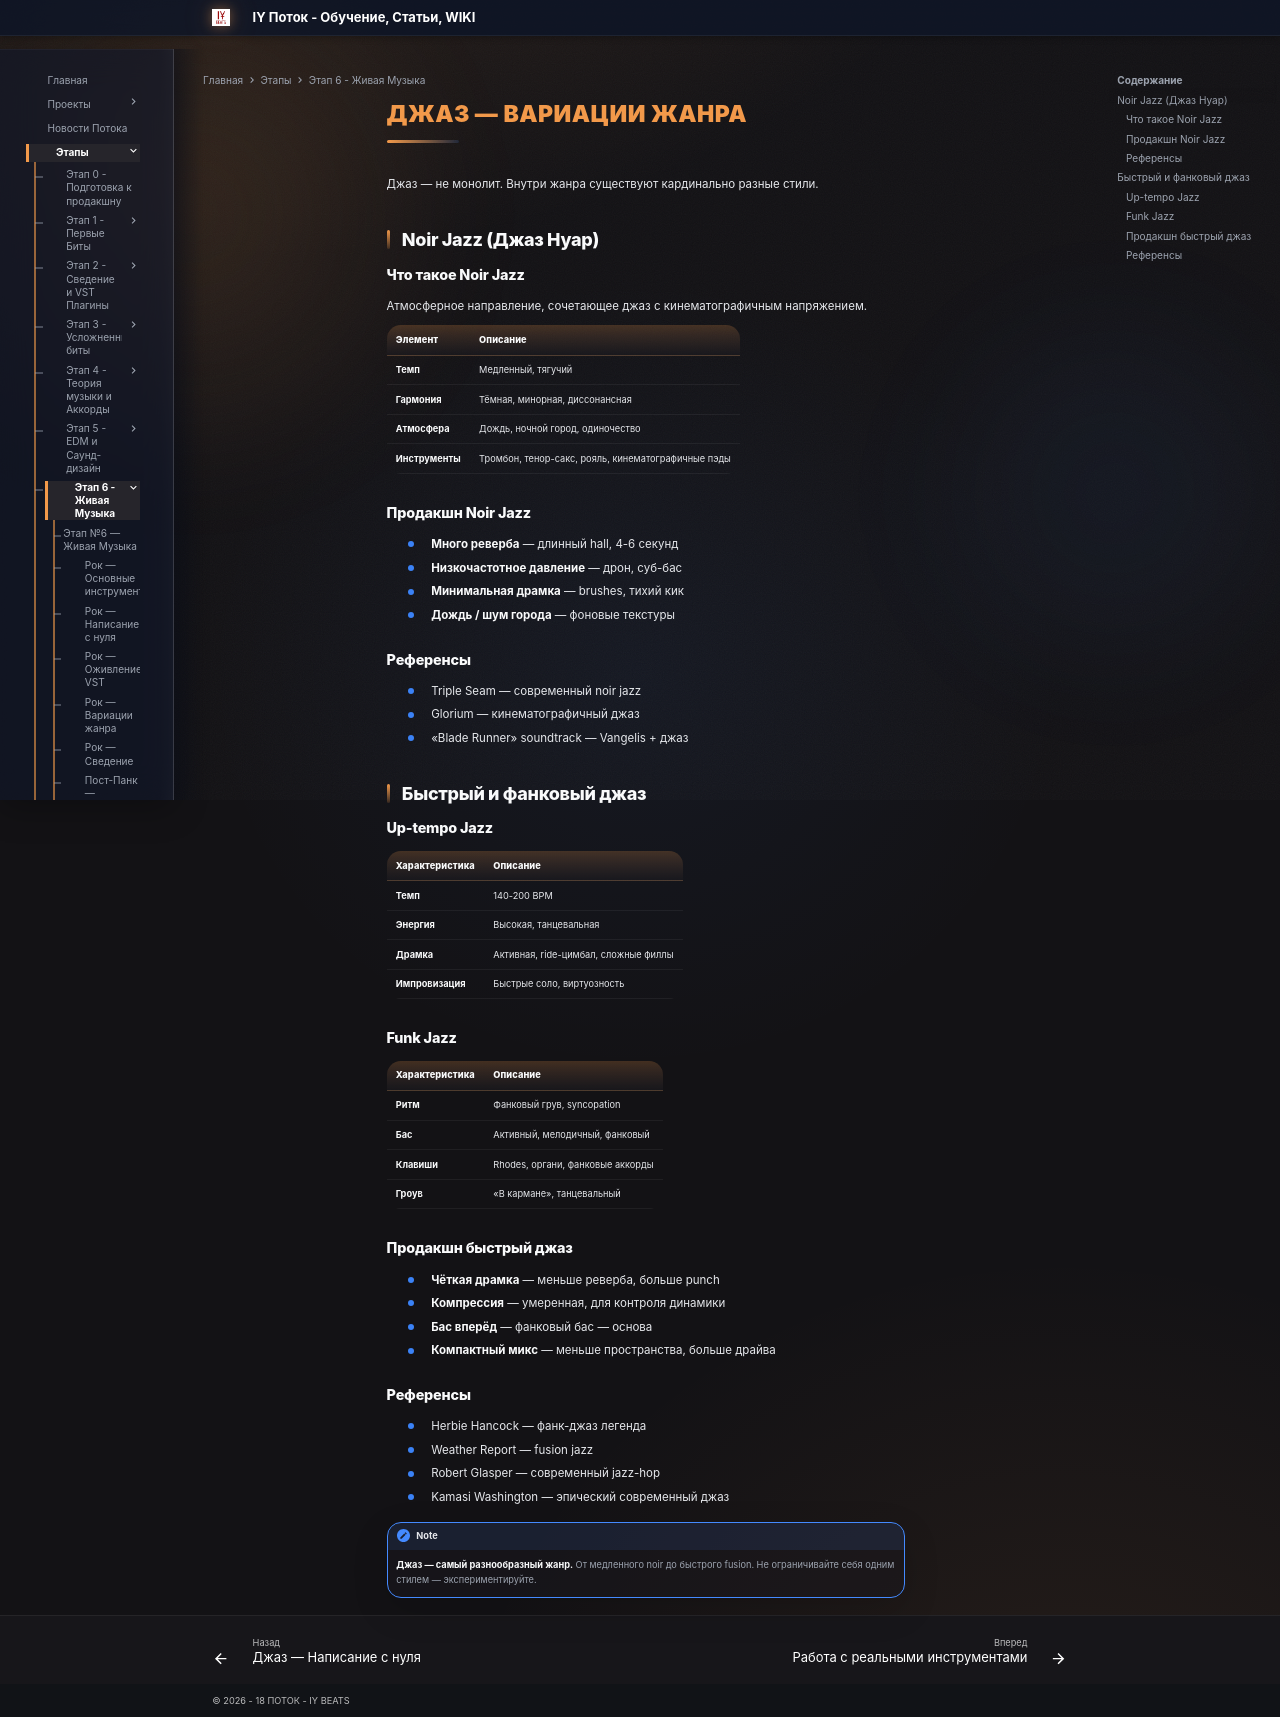

repository: programmcompose/potoksite · page: etap6/jazz-variatsii-zhandra/index.html · generator: mkdocs

# Джаз — Вариации жанра

Джаз — не монолит. Внутри жанра существуют кардинально разные стили.

## Noir Jazz (Джаз Нуар)

### Что такое Noir Jazz

Атмосферное направление, сочетающее джаз с кинематографичным напряжением.

| Элемент | Описание |
|---------|----------|
| **Темп** | Медленный, тягучий |
| **Гармония** | Тёмная, минорная, диссонансная |
| **Атмосфера** | Дождь, ночной город, одиночество |
| **Инструменты** | Тромбон, тенор-сакс, рояль, кинематографичные пэды |

### Продакшн Noir Jazz

- **Много реверба** — длинный hall, 4-6 секунд
- **Низкочастотное давление** — дрон, суб-бас
- **Минимальная драмка** — brushes, тихий кик
- **Дождь / шум города** — фоновые текстуры

### Референсы

- Triple Seam — современный noir jazz
- Glorium — кинематографичный джаз
- «Blade Runner» soundtrack — Vangelis + джаз

## Быстрый и фанковый джаз

### Up-tempo Jazz

| Характеристика | Описание |
|---------------|----------|
| **Темп** | 140-200 BPM |
| **Энергия** | Высокая, танцевальная |
| **Драмка** | Активная, ride-цимбал, сложные филлы |
| **Импровизация** | Быстрые соло, виртуозность |

### Funk Jazz

| Характеристика | Описание |
|---------------|----------|
| **Ритм** | Фанковый грув, syncopation |
| **Бас** | Активный, мелодичный, фанковый |
| **Клавиши** | Rhodes, органи, фанковые аккорды |
| **Гроув** | «В кармане», танцевальный |

### Продакшн быстрый джаз

- **Чёткая драмка** — меньше реверба, больше punch
- **Компрессия** — умеренная, для контроля динамики
- **Бас вперёд** — фанковый бас — основа
- **Компактный микс** — меньше пространства, больше драйва

### Референсы

- Herbie Hancock — фанк-джаз легенда
- Weather Report — fusion jazz
- Robert Glasper — современный jazz-hop
- Kamasi Washington — эпический современный джаз

!!! note
    **Джаз — самый разнообразный жанр.** От медленного noir до быстрого fusion. Не ограничивайте себя одним стилем — экспериментируйте.
